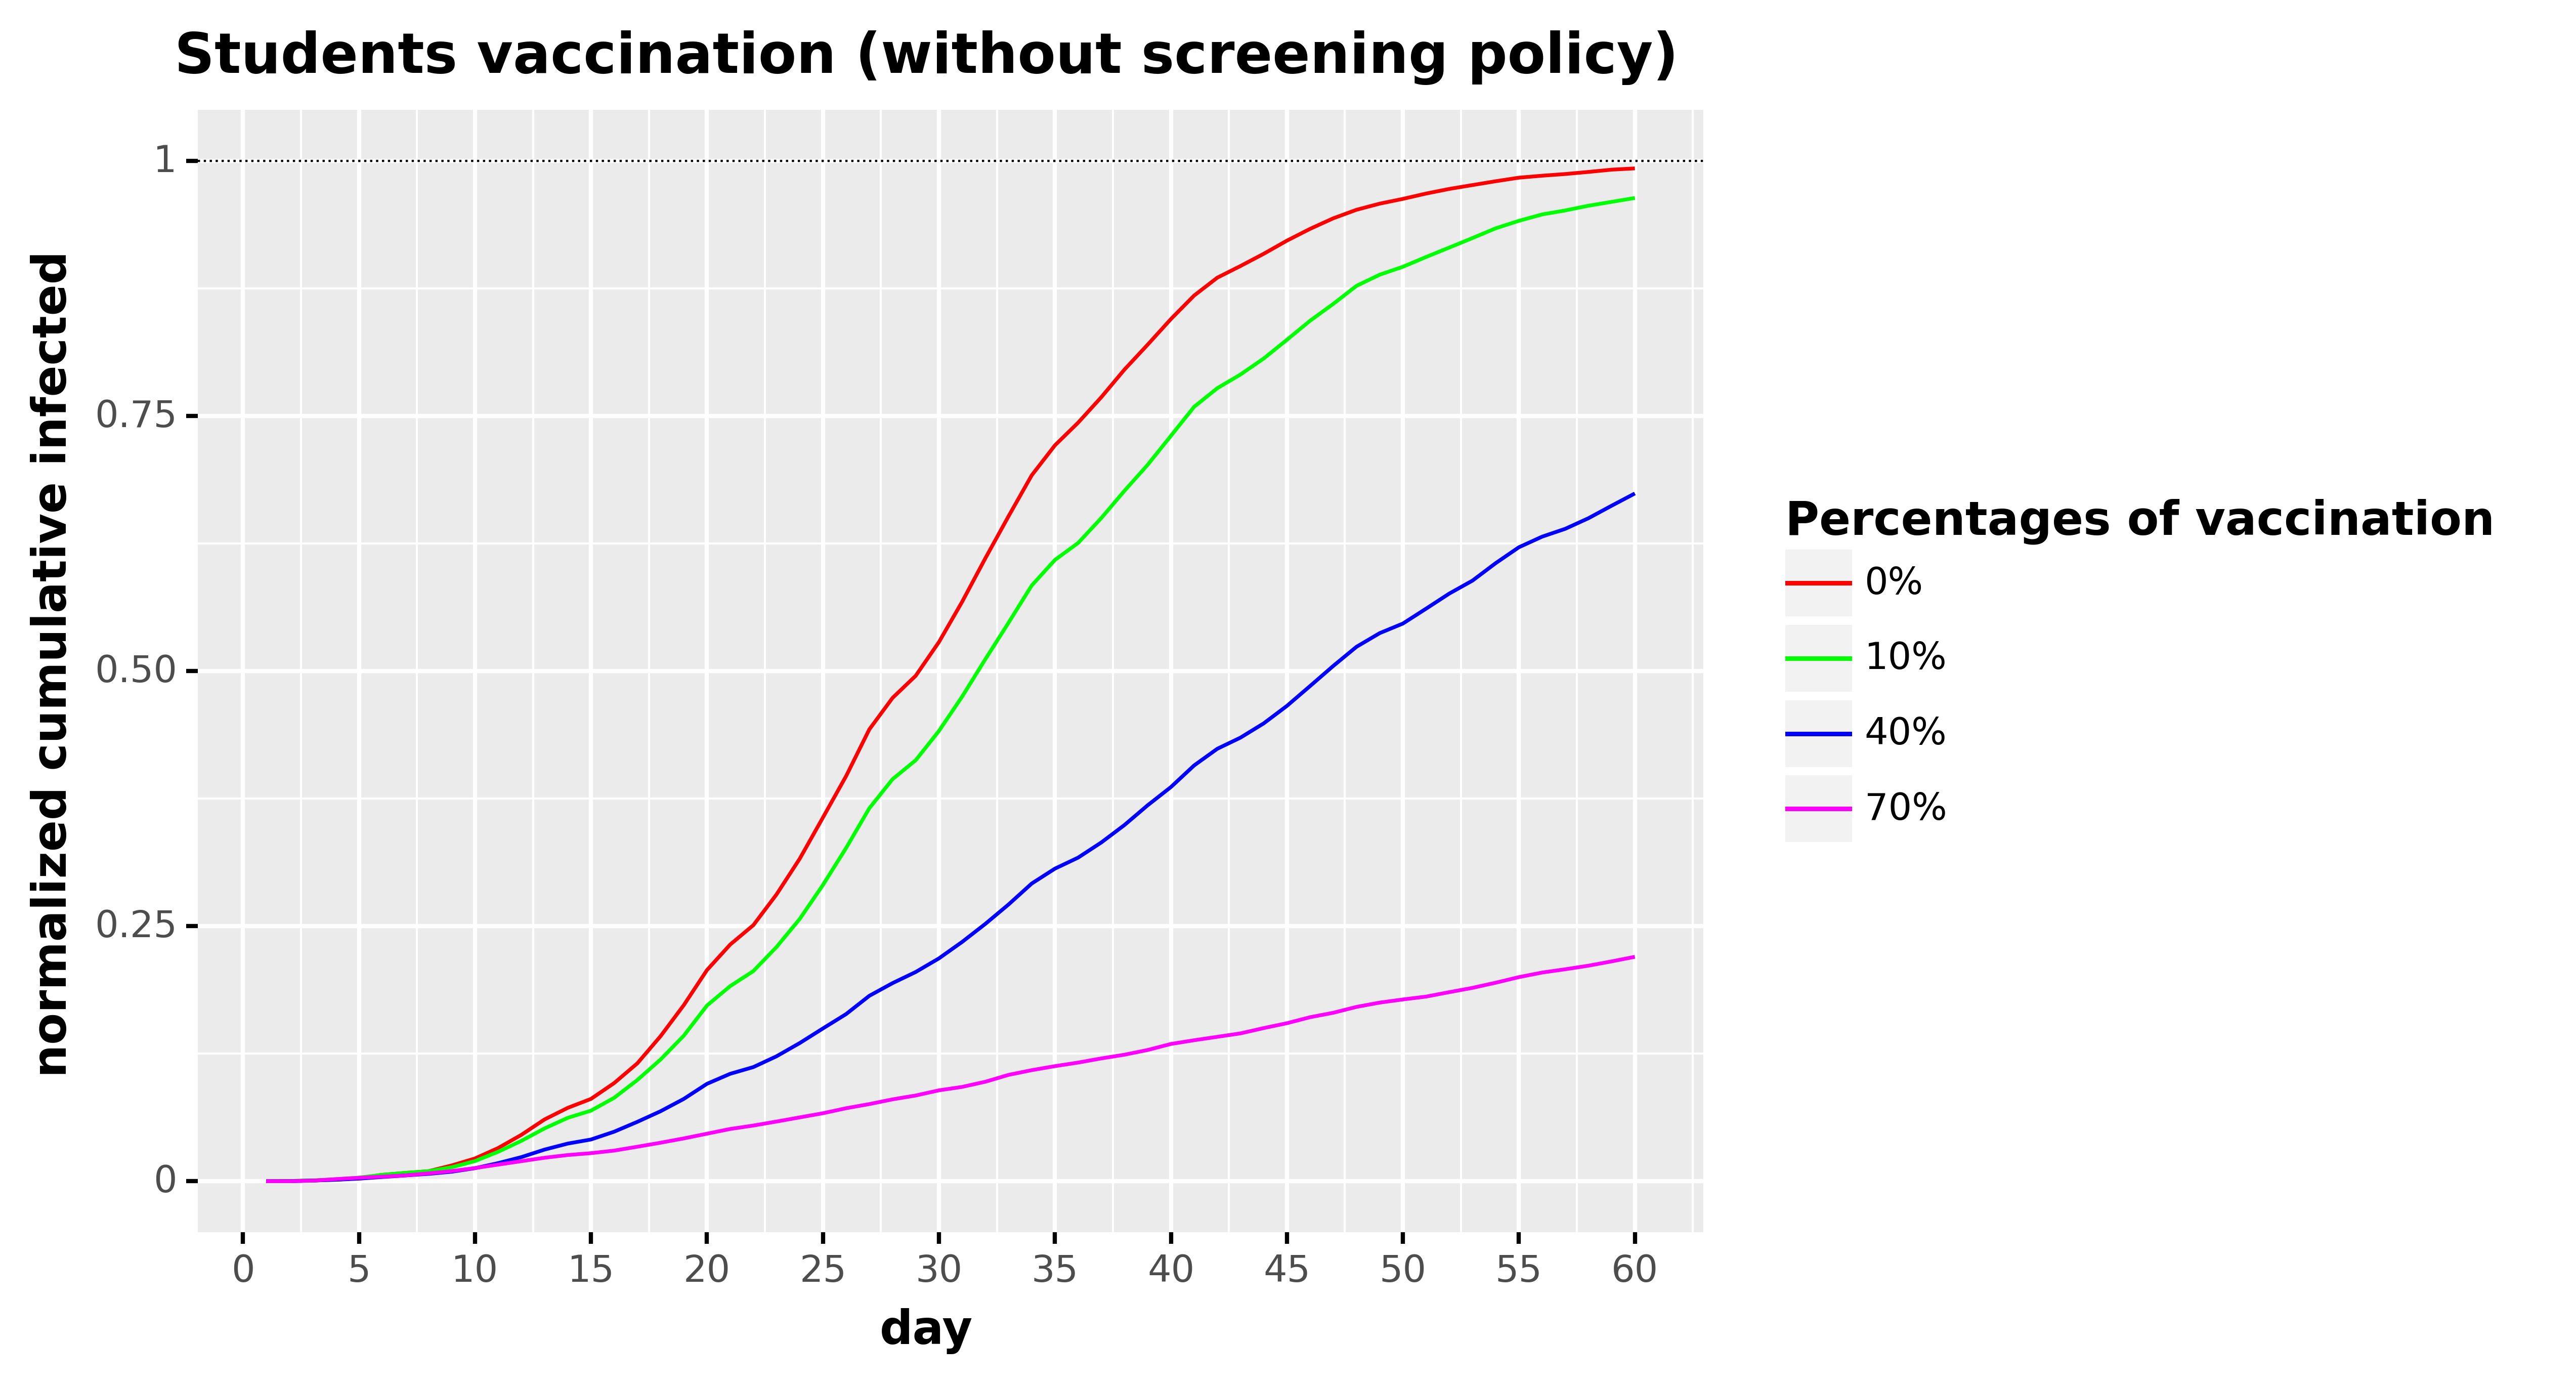

Data behind this chart, as committed beside it:
, day, cumulative_infected, type, type_pretty
0, 1.0, 0.0, Total infected, 0%
1, 2.0, 0.0002108, Total infected, 0%
2, 3.0, 0.0006733, Total infected, 0%
3, 4.0, 0.001599, Total infected, 0%
4, 5.0, 0.002904, Total infected, 0%
5, 6.0, 0.006229, Total infected, 0%
6, 7.0, 0.008123, Total infected, 0%
7, 8.0, 0.009848, Total infected, 0%
8, 9.0, 0.01549, Total infected, 0%
9, 10.0, 0.02231, Total infected, 0%
10, 11.0, 0.03253, Total infected, 0%
11, 12.0, 0.04545, Total infected, 0%
12, 13.0, 0.06056, Total infected, 0%
13, 14.0, 0.07193, Total infected, 0%
14, 15.0, 0.08068, Total infected, 0%
15, 16.0, 0.09621, Total infected, 0%
16, 17.0, 0.1156, Total infected, 0%
17, 18.0, 0.1422, Total infected, 0%
18, 19.0, 0.1726, Total infected, 0%
19, 20.0, 0.2069, Total infected, 0%
20, 21.0, 0.2319, Total infected, 0%
21, 22.0, 0.251, Total infected, 0%
22, 23.0, 0.2811, Total infected, 0%
23, 24.0, 0.3162, Total infected, 0%
24, 25.0, 0.3565, Total infected, 0%
25, 26.0, 0.3972, Total infected, 0%
26, 27.0, 0.4429, Total infected, 0%
27, 28.0, 0.4737, Total infected, 0%
28, 29.0, 0.4955, Total infected, 0%
29, 30.0, 0.5285, Total infected, 0%
30, 31.0, 0.568, Total infected, 0%
31, 32.0, 0.6106, Total infected, 0%
32, 33.0, 0.6518, Total infected, 0%
33, 34.0, 0.692, Total infected, 0%
34, 35.0, 0.7213, Total infected, 0%
35, 36.0, 0.7436, Total infected, 0%
36, 37.0, 0.7686, Total infected, 0%
37, 38.0, 0.7957, Total infected, 0%
38, 39.0, 0.8201, Total infected, 0%
39, 40.0, 0.8451, Total infected, 0%
40, 41.0, 0.8681, Total infected, 0%
41, 42.0, 0.8857, Total infected, 0%
42, 43.0, 0.8971, Total infected, 0%
43, 44.0, 0.9091, Total infected, 0%
44, 45.0, 0.922, Total infected, 0%
45, 46.0, 0.9335, Total infected, 0%
46, 47.0, 0.9439, Total infected, 0%
47, 48.0, 0.9522, Total infected, 0%
48, 49.0, 0.9582, Total infected, 0%
49, 50.0, 0.9629, Total infected, 0%
50, 51.0, 0.9681, Total infected, 0%
51, 52.0, 0.9727, Total infected, 0%
52, 53.0, 0.9765, Total infected, 0%
53, 54.0, 0.9802, Total infected, 0%
54, 55.0, 0.9837, Total infected, 0%
55, 56.0, 0.9856, Total infected, 0%
56, 57.0, 0.9873, Total infected, 0%
57, 58.0, 0.9894, Total infected, 0%
58, 59.0, 0.9916, Total infected, 0%
59, 60.0, 0.9928, Total infected, 0%
... 180 more rows
